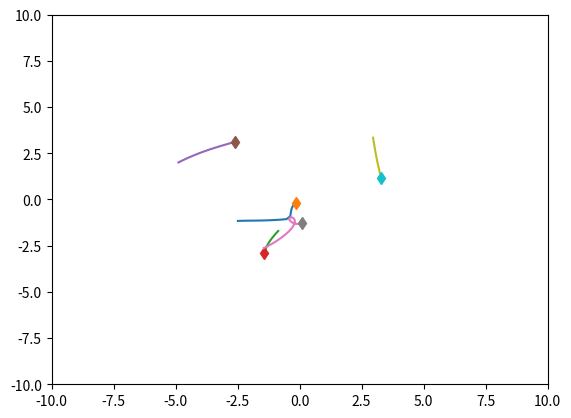
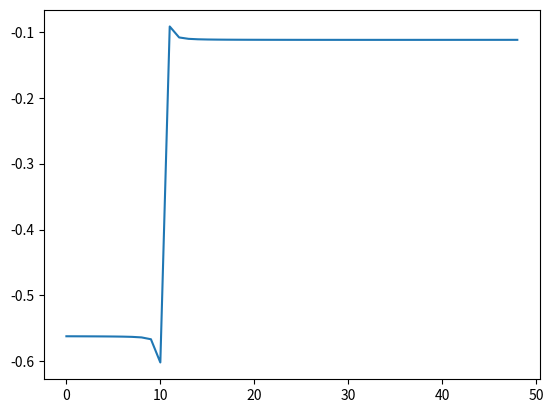

Source code (Python) for these figures, in order:
import numpy as np
import matplotlib.pyplot as plt
import time


class SpringSim(object):
    def __init__(self, n_balls=5, box_size=5., loc_std=.5, vel_norm=.5,
                 interaction_strength=.1, noise_var=0.):
        self.n_balls = n_balls
        self.box_size = box_size
        self.loc_std = loc_std
        self.vel_norm = vel_norm
        self.interaction_strength = interaction_strength
        self.noise_var = noise_var

        self._spring_types = np.array([0., 0.5, 1.])
        self._delta_T = 0.001
        self._max_F = 0.1 / self._delta_T
        self.dim = 3

    def _energy(self, loc, vel, edges):
        # disables division by zero warning, since I fix it with fill_diagonal
        with np.errstate(divide='ignore'):

            K = 0.5 * (vel ** 2).sum()
            U = 0
            for i in range(loc.shape[1]):
                for j in range(loc.shape[1]):
                    if i != j:
                        r = loc[:, i] - loc[:, j]
                        dist = np.sqrt((r ** 2).sum())
                        U += 0.5 * self.interaction_strength * edges[
                            i, j] * (dist ** 2) / 2
            return U + K

    def _clamp(self, loc, vel):
        '''
        :param loc: 2xN location at one time stamp
        :param vel: 2xN velocity at one time stamp
        :return: location and velocity after hiting walls and returning after
            elastically colliding with walls
        '''
        assert (np.all(loc < self.box_size * 3))
        assert (np.all(loc > -self.box_size * 3))

        over = loc > self.box_size
        loc[over] = 2 * self.box_size - loc[over]
        assert (np.all(loc <= self.box_size))

        # assert(np.all(vel[over]>0))
        vel[over] = -np.abs(vel[over])

        under = loc < -self.box_size
        loc[under] = -2 * self.box_size - loc[under]
        # assert (np.all(vel[under] < 0))
        assert (np.all(loc >= -self.box_size))
        vel[under] = np.abs(vel[under])

        return loc, vel

    def _l2(self, A, B):
        """
        Input: A is a Nxd matrix
               B is a Mxd matirx
        Output: dist is a NxM matrix where dist[i,j] is the square norm
            between A[i,:] and B[j,:]
        i.e. dist[i,j] = ||A[i,:]-B[j,:]||^2
        """
        A_norm = (A ** 2).sum(axis=1).reshape(A.shape[0], 1)
        B_norm = (B ** 2).sum(axis=1).reshape(1, B.shape[0])
        dist = A_norm + B_norm - 2 * A.dot(B.transpose())
        return dist

    def sample_trajectory(self, T=10000, sample_freq=10,
                          spring_prob=[1. / 2, 0, 1. / 2]):
        n = self.n_balls
        assert (T % sample_freq == 0)
        T_save = int(T / sample_freq - 1)
        diag_mask = np.ones((n, n), dtype=bool)
        np.fill_diagonal(diag_mask, 0)
        counter = 0
        # Sample edges
        edges = np.random.choice(self._spring_types,
                                 size=(self.n_balls, self.n_balls),
                                 p=spring_prob)
        edges = np.tril(edges) + np.tril(edges, -1).T
        np.fill_diagonal(edges, 0)
        # Initialize location and velocity
        loc = np.zeros((T_save, self.dim, n))
        vel = np.zeros((T_save, self.dim, n))
        loc_next = np.random.randn(self.dim, n) * self.loc_std
        vel_next = np.random.randn(self.dim, n)
        v_norm = np.sqrt((vel_next ** 2).sum(axis=0)).reshape(1, -1)
        vel_next = vel_next * self.vel_norm / v_norm
        loc[0, :, :], vel[0, :, :] = self._clamp(loc_next, vel_next)

        # disables division by zero warning, since I fix it with fill_diagonal
        with np.errstate(divide='ignore'):

            forces_size = - self.interaction_strength * edges
            np.fill_diagonal(forces_size,
                             0)  # self forces are zero (fixes division by zero)
            F = (forces_size.reshape(1, n, n) *
                 np.concatenate((
                     np.subtract.outer(loc_next[0, :],
                                       loc_next[0, :]).reshape(1, n, n),
                     np.subtract.outer(loc_next[1, :],
                                       loc_next[1, :]).reshape(1, n, n),
                     np.subtract.outer(loc_next[2, :],
                                       loc_next[2, :]).reshape(1, n, n)
                 ))).sum(
                axis=-1)
            F[F > self._max_F] = self._max_F
            F[F < -self._max_F] = -self._max_F

            vel_next += self._delta_T * F
            # run leapfrog
            for i in range(1, T):
                loc_next += self._delta_T * vel_next
                #loc_next, vel_next = self._clamp(loc_next, vel_next)

                if i % sample_freq == 0:
                    loc[counter, :, :], vel[counter, :, :] = loc_next, vel_next
                    counter += 1

                forces_size = - self.interaction_strength * edges
                np.fill_diagonal(forces_size, 0)
                # assert (np.abs(forces_size[diag_mask]).min() > 1e-10)

                F = (forces_size.reshape(1, n, n) *
                     np.concatenate((
                         np.subtract.outer(loc_next[0, :],
                                           loc_next[0, :]).reshape(1, n, n),
                         np.subtract.outer(loc_next[1, :],
                                           loc_next[1, :]).reshape(1, n, n),
                         np.subtract.outer(loc_next[2, :],
                                           loc_next[2, :]).reshape(1, n, n)
                     ))).sum(
                    axis=-1)
                F[F > self._max_F] = self._max_F
                F[F < -self._max_F] = -self._max_F
                vel_next += self._delta_T * F
            # Add noise to observations
            loc += np.random.randn(T_save, self.dim, self.n_balls) * self.noise_var
            vel += np.random.randn(T_save, self.dim, self.n_balls) * self.noise_var
            return loc, vel, edges


class ChargedParticlesSim(object):
    def __init__(self, n_balls=5, box_size=5., loc_std=1., vel_norm=0.5,
                 interaction_strength=1., noise_var=0.):
        self.n_balls = n_balls
        self.box_size = box_size
        self.loc_std = loc_std
        self.loc_std = loc_std * (float(n_balls)/5.) ** (1/3)
        print(self.loc_std)
        self.vel_norm = vel_norm
        self.interaction_strength = interaction_strength
        self.noise_var = noise_var


        self._charge_types = np.array([-1., 0., 1.])
        self._delta_T = 0.001
        self._max_F = 0.1 / self._delta_T
        self.dim = 3

    def _l2(self, A, B):
        """
        Input: A is a Nxd matrix
               B is a Mxd matirx
        Output: dist is a NxM matrix where dist[i,j] is the square norm
            between A[i,:] and B[j,:]
        i.e. dist[i,j] = ||A[i,:]-B[j,:]||^2
        """
        A_norm = (A ** 2).sum(axis=1).reshape(A.shape[0], 1)
        B_norm = (B ** 2).sum(axis=1).reshape(1, B.shape[0])
        dist = A_norm + B_norm - 2 * A.dot(B.transpose())
        return dist

    def _energy(self, loc, vel, edges):

        # disables division by zero warning, since I fix it with fill_diagonal
        with np.errstate(divide='ignore'):

            K = 0.5 * (vel ** 2).sum()
            U = 0
            for i in range(loc.shape[1]):
                for j in range(loc.shape[1]):
                    if i != j:
                        r = loc[:, i] - loc[:, j]
                        dist = np.sqrt((r ** 2).sum())
                        U += 0.5 * self.interaction_strength * edges[
                            i, j] / dist
            return U + K

    def _clamp(self, loc, vel):
        '''
        :param loc: 2xN location at one time stamp
        :param vel: 2xN velocity at one time stamp
        :return: location and velocity after hiting walls and returning after
            elastically colliding with walls
        '''
        assert (np.all(loc < self.box_size * 3))
        assert (np.all(loc > -self.box_size * 3))

        over = loc > self.box_size
        loc[over] = 2 * self.box_size - loc[over]
        assert (np.all(loc <= self.box_size))

        # assert(np.all(vel[over]>0))
        vel[over] = -np.abs(vel[over])

        under = loc < -self.box_size
        loc[under] = -2 * self.box_size - loc[under]
        # assert (np.all(vel[under] < 0))
        assert (np.all(loc >= -self.box_size))
        vel[under] = np.abs(vel[under])

        return loc, vel

    def sample_trajectory(self, T=10000, sample_freq=10,
                          charge_prob=[1. / 2, 0, 1. / 2]):
        n = self.n_balls
        assert (T % sample_freq == 0)
        T_save = int(T / sample_freq - 1)
        diag_mask = np.ones((n, n), dtype=bool)
        np.fill_diagonal(diag_mask, 0)
        counter = 0
        # Sample edges
        charges = np.random.choice(self._charge_types, size=(self.n_balls, 1),
                                   p=charge_prob)
        edges = charges.dot(charges.transpose())
        # Initialize location and velocity
        loc = np.zeros((T_save, self.dim, n))
        vel = np.zeros((T_save, self.dim, n))
        loc_next = np.random.randn(self.dim, n) * self.loc_std
        vel_next = np.random.randn(self.dim, n)
        v_norm = np.sqrt((vel_next ** 2).sum(axis=0)).reshape(1, -1)
        vel_next = vel_next * self.vel_norm / v_norm
        loc[0, :, :], vel[0, :, :] = self._clamp(loc_next, vel_next)

        # disables division by zero warning, since I fix it with fill_diagonal
        with np.errstate(divide='ignore'):
            # half step leapfrog
            l2_dist_power3 = np.power(
                self._l2(loc_next.transpose(), loc_next.transpose()), 3. / 2.)

            # size of forces up to a 1/|r| factor
            # since I later multiply by an unnormalized r vector
            forces_size = self.interaction_strength * edges / l2_dist_power3
            np.fill_diagonal(forces_size,
                             0)  # self forces are zero (fixes division by zero)
            assert (np.abs(forces_size[diag_mask]).min() > 1e-10)
            F = (forces_size.reshape(1, n, n) *
                 np.concatenate((
                     np.subtract.outer(loc_next[0, :],
                                       loc_next[0, :]).reshape(1, n, n),
                     np.subtract.outer(loc_next[1, :],
                                       loc_next[1, :]).reshape(1, n, n),
                     np.subtract.outer(loc_next[2, :],
                                       loc_next[2, :]).reshape(1, n, n)))).sum(axis=-1)
            F[F > self._max_F] = self._max_F
            F[F < -self._max_F] = -self._max_F

            vel_next += self._delta_T * F
            # run leapfrog
            for i in range(1, T):
                loc_next += self._delta_T * vel_next
                #loc_next, vel_next = self._clamp(loc_next, vel_next)

                if i % sample_freq == 0:
                    loc[counter, :, :], vel[counter, :, :] = loc_next, vel_next
                    counter += 1

                l2_dist_power3 = np.power(
                    self._l2(loc_next.transpose(), loc_next.transpose()),
                    3. / 2.)
                forces_size = self.interaction_strength * edges / l2_dist_power3
                np.fill_diagonal(forces_size, 0)
                # assert (np.abs(forces_size[diag_mask]).min() > 1e-10)

                F = (forces_size.reshape(1, n, n) *
                     np.concatenate((
                         np.subtract.outer(loc_next[0, :],
                                           loc_next[0, :]).reshape(1, n, n),
                         np.subtract.outer(loc_next[1, :],
                                           loc_next[1, :]).reshape(1, n, n),
                         np.subtract.outer(loc_next[2, :],
                                           loc_next[2, :]).reshape(1, n, n)
                     ))).sum(axis=-1)
                F[F > self._max_F] = self._max_F
                F[F < -self._max_F] = -self._max_F
                vel_next += self._delta_T * F
            # Add noise to observations
            loc += np.random.randn(T_save, self.dim, self.n_balls) * self.noise_var
            vel += np.random.randn(T_save, self.dim, self.n_balls) * self.noise_var
            return loc, vel, edges, charges
        
class GravitySim(object):
    def __init__(self, n_balls=100, loc_std=1, vel_norm=0.5, interaction_strength=1, noise_var=0, dt=0.001, softening=0.1):
        self.n_balls = n_balls
        self.loc_std = loc_std
        self.vel_norm = vel_norm
        self.interaction_strength = interaction_strength
        self.noise_var = noise_var
        self.dt = dt
        self.softening = softening

        self.dim = 3

    def compute_acceleration(self, pos, mass, G, softening):
        # positions r = [x,y,z] for all particles
        x = pos[:, 0:1]
        y = pos[:, 1:2]
        z = pos[:, 2:3]

        # matrix that stores all pairwise particle separations: r_j - r_i
        dx = x.T - x
        dy = y.T - y
        dz = z.T - z

        # matrix that stores 1/r^3 for all particle pairwise particle separations
        inv_r3 = (dx**2 + dy**2 + dz**2 + softening**2)
        inv_r3[inv_r3 > 0] = inv_r3[inv_r3 > 0]**(-1.5)

        ax = G * (dx * inv_r3) @ mass
        ay = G * (dy * inv_r3) @ mass
        az = G * (dz * inv_r3) @ mass

        # pack together the acceleration components
        a = np.hstack((ax, ay, az))
        return a

    def _energy(self, pos, vel, mass, G):
        # Kinetic Energy:
        KE = 0.5 * np.sum(np.sum(mass * vel**2))

        # Potential Energy:

        # positions r = [x,y,z] for all particles
        x = pos[:, 0:1]
        y = pos[:, 1:2]
        z = pos[:, 2:3]

        # matrix that stores all pairwise particle separations: r_j - r_i
        dx = x.T - x
        dy = y.T - y
        dz = z.T - z

        # matrix that stores 1/r for all particle pairwise particle separations
        inv_r = np.sqrt(dx**2 + dy**2 + dz**2)
        inv_r[inv_r > 0] = 1.0/inv_r[inv_r > 0]

        # sum over upper triangle, to count each interaction only once
        PE = G * np.sum(np.sum(np.triu(-(mass*mass.T)*inv_r, 1)))

        return KE, PE, KE+PE

    def sample_trajectory(self, T=10000, sample_freq=10):
        assert (T % sample_freq == 0)

        T_save = int(T/sample_freq)

        N = self.n_balls

        pos_save = np.zeros((T_save, N, self.dim))
        vel_save = np.zeros((T_save, N, self.dim))
        force_save = np.zeros((T_save, N, self.dim))

        # Specific sim parameters
        mass = 1.0 + 0.1 * (2 * np.random.rand(N, 1) - 1)
        t = 0
        pos = np.random.randn(N, self.dim)   # randomly selected positions and velocities
        vel = np.random.randn(N, self.dim)

        # Convert to Center-of-Mass frame
        vel -= np.mean(mass * vel, 0) / np.mean(mass)

        # calculate initial gravitational accelerations
        acc = self.compute_acceleration(pos, mass, self.interaction_strength, self.softening)

        for i in range(T):
            if i % sample_freq == 0:
                pos_save[int(i/sample_freq)] = pos
                vel_save[int(i/sample_freq)] = vel
                force_save[int(i/sample_freq)] = acc*mass

            # (1/2) kick
            vel += acc * self.dt/2.0

            # drift
            pos += vel * self.dt

            # update accelerations
            acc = self.compute_acceleration(pos, mass, self.interaction_strength, self.softening)

            # (1/2) kick
            vel += acc * self.dt/2.0

            # update time
            t += self.dt

        # Add noise to observations
        pos_save += np.random.randn(T_save, N, self.dim) * self.noise_var
        vel_save += np.random.randn(T_save, N, self.dim) * self.noise_var
        force_save += np.random.randn(T_save, N, self.dim) * self.noise_var
        return pos_save, vel_save, force_save, mass


if __name__ == '__main__':
    #sim = SpringSim()
    sim = ChargedParticlesSim(n_balls=5, loc_std=2)

    t = time.time()
    loc, vel, edges, charges = sim.sample_trajectory(T=5000, sample_freq=100)

    print(edges)
    print("Simulation time: {}".format(time.time() - t))
    vel_norm = np.sqrt((vel ** 2).sum(axis=1))
    plt.figure()
    axes = plt.gca()
    axes.set_xlim([-10., 10.])
    axes.set_ylim([-10., 10.])
    for i in range(loc.shape[-1]):
        plt.plot(loc[:, 0, i], loc[:, 1, i])
        plt.plot(loc[0, 0, i], loc[0, 1, i], 'd')
    plt.figure()
    energies = [sim._energy(loc[i, :, :], vel[i, :, :], edges) for i in
                range(loc.shape[0])]
    plt.plot(energies)
    plt.show()